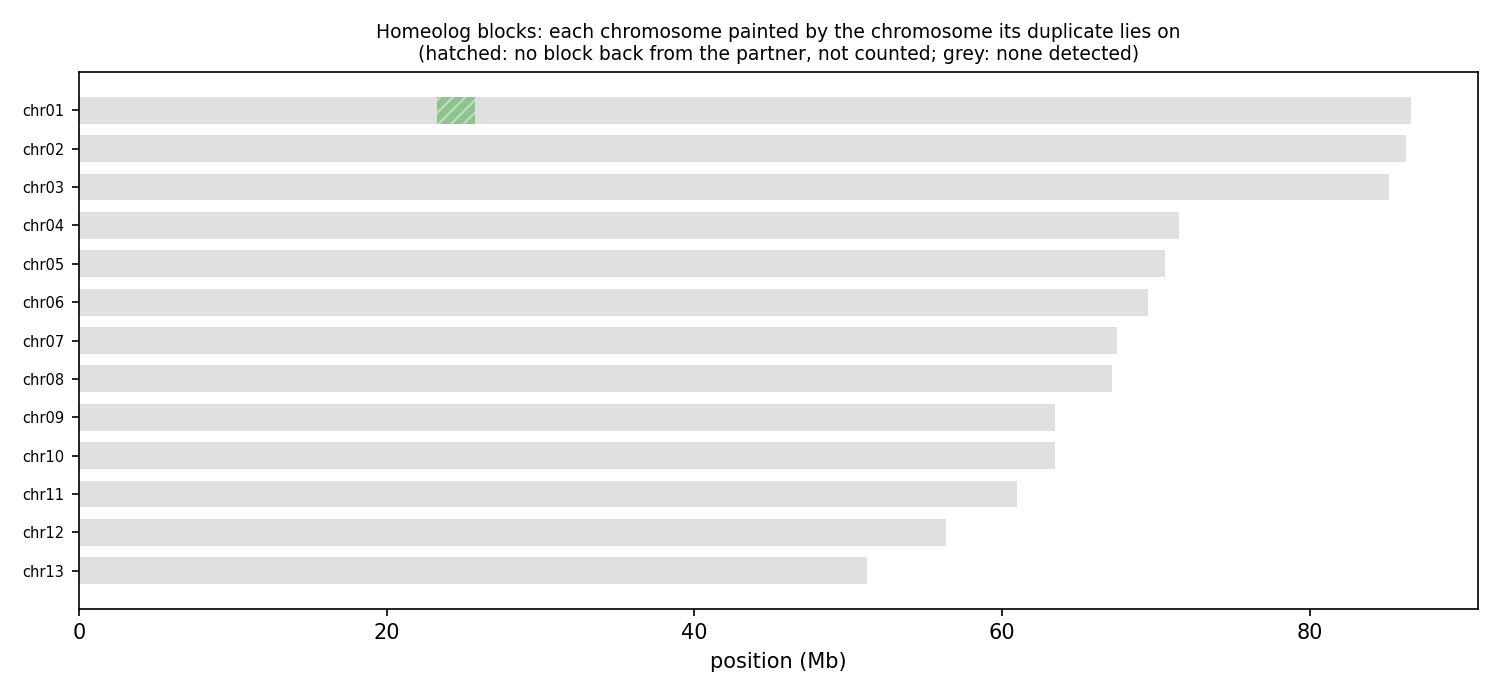

The data file committed next to this chart (first rows):
anchor	chrom	win_start	win_end	best	best_dist	second	second_dist	median_dist	z	homeolog_like
HAP1_chr01	chr01	1	250000	chr05	0.07467	chr08	0.07916	0.08552	1.76	no
HAP1_chr01	chr01	250001	500000	chr02	0.06514	chr07	0.07129	0.07820	2.34	no
HAP1_chr01	chr01	500001	750000	chr02	0.04793	chr09	0.05698	0.06120	2.48	no
HAP1_chr01	chr01	750001	1000000	chr02	0.08903	chr10	0.1014	0.1048	2.03	no
HAP1_chr01	chr01	1000001	1250000	chr10	0.1109	chr03	0.1074	0.1112	0.80	no
HAP1_chr01	chr01	1250001	1500000	chr10	0.09128	chr11	0.09438	0.09464	1.92	no
HAP1_chr01	chr01	1500001	1750000	chr11	0.06484	chr07	0.06430	0.06885	1.49	no
HAP1_chr01	chr01	1750001	2000000	chr05	0.07655	chr06	0.07758	0.08161	1.12	no
HAP1_chr01	chr01	2000001	2250000	chr05	0.06026	chr07	0.06237	0.06488	1.64	no
HAP1_chr01	chr01	2250001	2500000	chr06	0.06060	chr11	0.06485	0.06432	2.37	no
HAP1_chr01	chr01	2500001	2750000	chr02	0.06437	chr10	0.07081	0.07441	1.84	no
HAP1_chr01	chr01	2750001	3000000	chr06	0.07235	chr05	0.07232	0.07578	0.96	no
HAP1_chr01	chr01	3000001	3250000	chr13	0.07772	chr02	0.07255	0.07854	2.22	no
HAP1_chr01	chr01	3250001	3500000	chr13	0.07465	chr05	0.07240	0.07605	1.69	no
HAP1_chr01	chr01	3500001	3750000	chr11	0.06965	chr05	0.07001	0.07232	1.23	no
HAP1_chr01	chr01	3750001	4000000	chr04	0.07988	chr11	0.08222	0.08472	1.44	no
HAP1_chr01	chr01	4000001	4250000	chr04	0.07817	chr11	0.08260	0.08511	1.35	no
HAP1_chr01	chr01	4250001	4500000	chr09	0.08849	chr06	0.08817	0.09102	1.13	no
HAP1_chr01	chr01	4500001	4750000	chr03	0.07423	chr08	0.07861	0.08060	1.83	no
HAP1_chr01	chr01	4750001	5000000	chr06	0.08680	chr04	0.09188	0.09468	7.81	yes
HAP1_chr01	chr01	5000001	5250000	chr13	0.08762	chr02	0.08270	0.08703	4.52	yes
HAP1_chr01	chr01	5250001	5500000	chr02	0.07393	chr11	0.08001	0.08121	3.77	yes
HAP1_chr01	chr01	5500001	5750000	chr05	0.07235	chr06	0.07348	0.07603	1.45	no
HAP1_chr01	chr01	5750001	6000000	chr05	0.08274	chr06	0.08382	0.08866	1.10	no
HAP1_chr01	chr01	6000001	6250000	chr05	0.08597	chr03	0.08794	0.09415	2.26	no
HAP1_chr01	chr01	6250001	6500000	chr02	0.08122	chr05	0.08482	0.08791	2.81	no
HAP1_chr01	chr01	6500001	6750000	chr02	0.08117	chr11	0.08612	0.09043	1.73	no
HAP1_chr01	chr01	6750001	7000000	chr13	0.05855	chr05	0.05581	0.05800	1.71	no
HAP1_chr01	chr01	7000001	7250000	chr04	0.07814	chr09	0.08412	0.08516	2.61	no
HAP1_chr01	chr01	7250001	7500000	chr13	0.08090	chr02	0.07536	0.08240	1.53	no
HAP1_chr01	chr01	7500001	7750000	chr06	0.09523	chr07	0.09916	0.1025	3.66	yes
HAP1_chr01	chr01	7750001	8000000	chr12	0.07373	chr13	0.07494	0.07487	2.01	no
HAP1_chr01	chr01	8000001	8250000	chr07	0.06517	chr05	0.06629	0.07070	3.46	yes
HAP1_chr01	chr01	8250001	8500000	chr04	0.05569	chr06	0.05642	0.06080	0.98	no
HAP1_chr01	chr01	8500001	8750000	chr07	0.06759	chr05	0.06847	0.07132	1.57	no
HAP1_chr01	chr01	8750001	9000000	chr04	0.06468	chr10	0.06641	0.06714	0.92	no
HAP1_chr01	chr01	9000001	9250000	chr05	0.07599	chr03	0.07701	0.08404	2.91	no
HAP1_chr01	chr01	9250001	9500000	chr08	0.05604	chr04	0.05789	0.06029	3.91	yes
HAP1_chr01	chr01	9500001	9750000	chr02	0.05928	chr07	0.06469	0.06986	2.96	no
HAP1_chr01	chr01	9750001	10000000	chr08	0.06187	chr05	0.06559	0.06720	5.42	yes
HAP1_chr01	chr01	10000001	10250000	chr03	0.1028	chr11	0.1082	0.1087	2.47	no
HAP1_chr01	chr01	10250001	10500000	chr12	0.09914	chr06	0.09693	0.09965	0.91	no
HAP1_chr01	chr01	10500001	10750000	chr10	0.08335	chr07	0.08358	0.08769	1.02	no
HAP1_chr01	chr01	10750001	11000000	chr05	0.05442	chr07	0.05565	0.05699	2.56	no
HAP1_chr01	chr01	11000001	11250000	chr07	0.05453	chr09	0.05571	0.05795	2.98	no
HAP1_chr01	chr01	11250001	11500000	chr10	0.07455	chr02	0.07199	0.07910	2.29	no
HAP1_chr01	chr01	11500001	11750000	chr11	0.07915	chr05	0.07927	0.08236	1.37	no
HAP1_chr01	chr01	11750001	12000000	chr09	0.07075	chr02	0.06774	0.07392	1.21	no
HAP1_chr01	chr01	12000001	12250000	chr05	0.07039	chr11	0.07227	0.07579	0.83	no
HAP1_chr01	chr01	12250001	12500000	chr05	0.08530	chr08	0.08700	0.09314	2.06	no
HAP1_chr01	chr01	12500001	12750000	chr09	0.07315	chr07	0.07284	0.07674	1.69	no
HAP1_chr01	chr01	12750001	13000000	chr02	0.06958	chr04	0.07196	0.08309	1.11	no
HAP1_chr01	chr01	13000001	13250000	chr07	0.05354	chr04	0.05365	0.05642	3.18	yes
HAP1_chr01	chr01	13250001	13500000	chr06	0.07793	chr04	0.07764	0.07921	0.83	no
HAP1_chr01	chr01	13500001	13750000	chr12	0.06881	chr07	0.06750	0.06940	1.34	no
HAP1_chr01	chr01	13750001	14000000	chr05	0.07651	chr02	0.07498	0.08344	3.31	yes
HAP1_chr01	chr01	14000001	14250000	chr05	0.07789	chr07	0.08059	0.08385	1.41	no
HAP1_chr01	chr01	14250001	14500000	chr07	0.06416	chr04	0.06543	0.06756	2.82	no
HAP1_chr01	chr01	14500001	14750000	chr11	0.05273	chr10	0.05551	0.05581	4.79	yes
HAP1_chr01	chr01	14750001	15000000	chr07	0.06578	chr04	0.06514	0.06697	0.73	no
... 3,542 more rows
